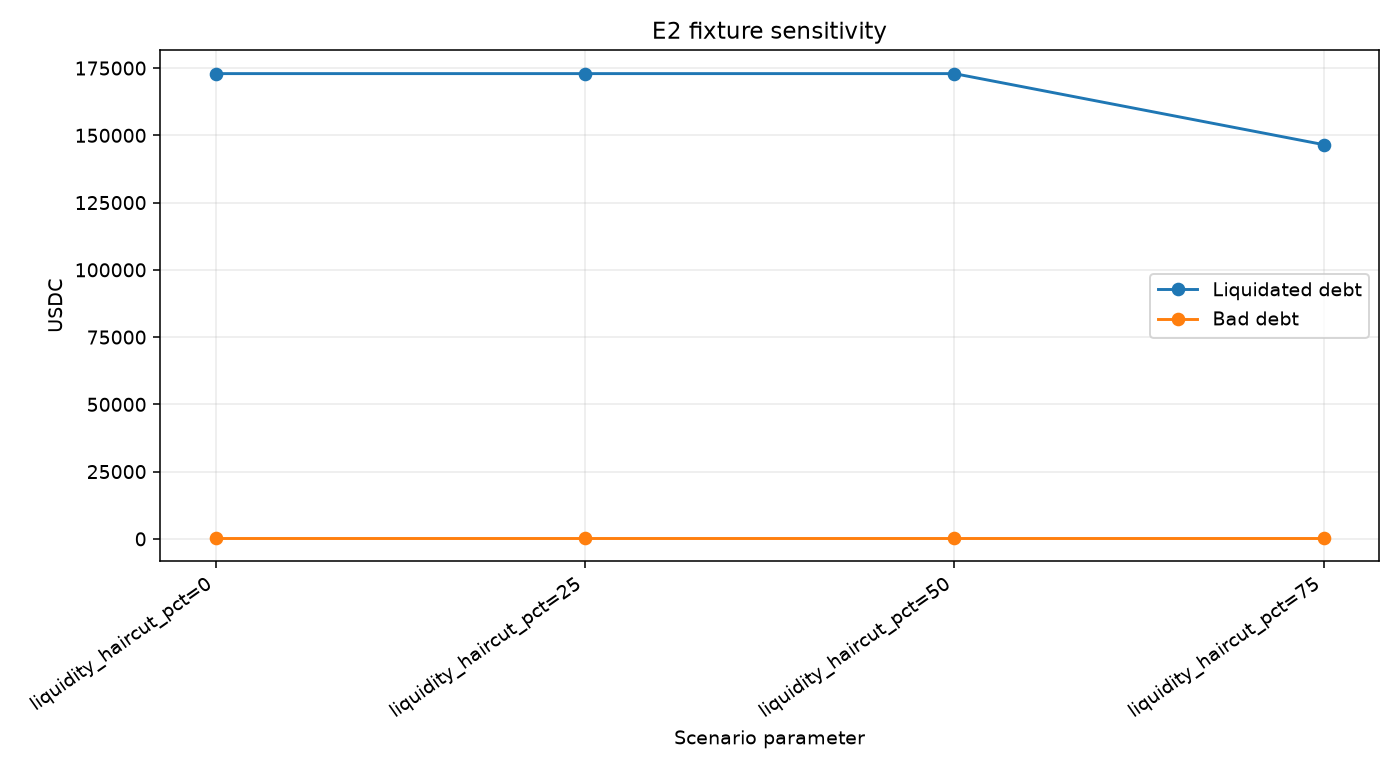

The table this chart was drawn from, first rows:
parameter, value, liquidation_at_risk, total_liquidated_debt, direct_shock_liquidated_debt, cascade_amplification, max_price_impact, bad_debt, unliquidated_debt, cascade_depth, time_to_recovery_seconds, liquidity_coverage_ratio_model, forced_weth_sold, final_dex_price, final_reference_price, probability_of_cascade, expected_shortfall_95
liquidity_haircut_pct, 0, 204300, 172944, 155544, 1.112, 0.007581, 355.8, 2856, 2, 120, 0.9396, 71.04, 2548, 2560, 0.63, 310136
liquidity_haircut_pct, 25, 204300, 172944, 155544, 1.112, 0.01007, 355.8, 2856, 2, , 0.7045, 71.05, 2544, 2560, 0.76, 310220
liquidity_haircut_pct, 50, 204300, 172944, 155544, 1.112, 0.01499, 355.8, 2856, 2, , 0.4694, 71.09, 2536, 2560, 0.94, 258215
liquidity_haircut_pct, 75, 204300, 146544, 109644, 1.337, 0.02095, 355.8, 94656, 2, , 0.2759, 60.48, 2515, 2560, 0.98, 191090
